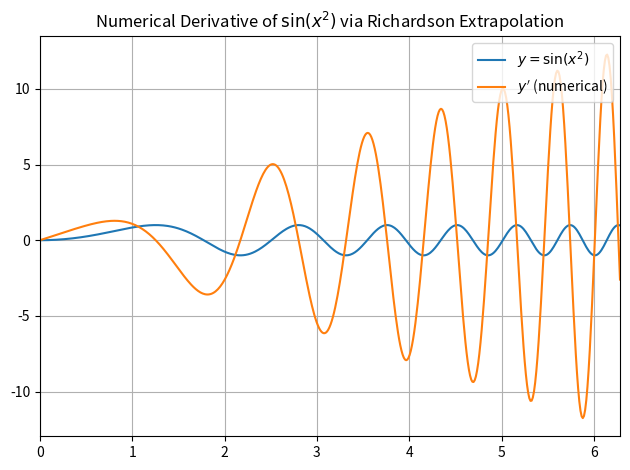
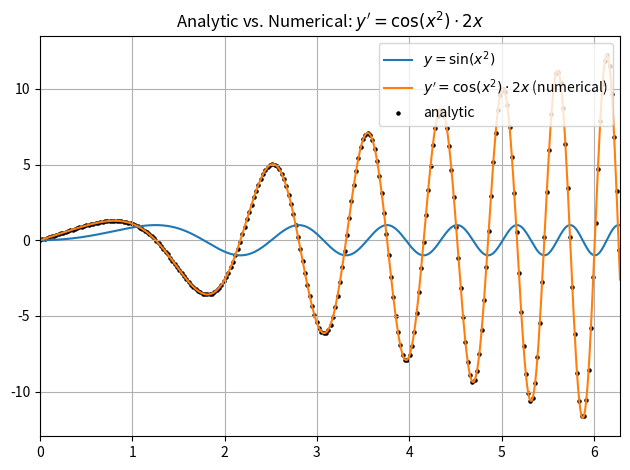

Write the Python code that produced these figures, in order.
"""chain_rule1.ipynb"""

# Cell 01 - Numerical derivative via Richardson-extrapolated centered differences

%matplotlib inline

import matplotlib.pyplot as plt
import numpy as np


def D4(f, x, h):
    """4th-order centered difference approximation of f'(x)."""
    return (-f(x + 2 * h) + 8 * f(x + h) - 8 * f(x - h) + f(x - 2 * h)) / (12 * h)


def richardson(f, x, h=0.01):
    """Richardson extrapolation on D4 to boost accuracy by one order."""
    return (16 * D4(f, x, h / 2) - D4(f, x, h)) / 15


def y(x):
    return np.sin(x**2)


def dy(x):
    return richardson(y, x)


a, b = 0, 2 * np.pi
x = np.linspace(a, b, 500)

plt.plot(x, y(x), label=r"$y=\sin(x^2)$")
plt.plot(x, dy(x), label=r"$y'$ (numerical)")
plt.title("Numerical Derivative of $\\sin(x^2)$ via Richardson Extrapolation")
plt.legend(loc="upper right")
plt.xlim(a, b)
plt.grid(True)
plt.tight_layout()
plt.show()

# Cell 02 - Overlay the analytic derivative as a scatter plot to verify


def y_prime(x):
    return np.cos(x**2) * 2 * x


x_scatter = x[::2]  # subsample for scatter - use separate variable to preserve x

plt.plot(x, y(x), label=r"$y=\sin(x^2)$")
plt.plot(x, dy(x), label=r"$y'=\cos(x^2)\cdot 2x$ (numerical)")
plt.scatter(x_scatter, y_prime(x_scatter), color="k", s=5, label="analytic")
plt.title("Analytic vs. Numerical: $y'=\\cos(x^2)\\cdot 2x$")
plt.legend(loc="upper right")
plt.xlim(a, b)
plt.grid(True)
plt.tight_layout()
plt.show()
